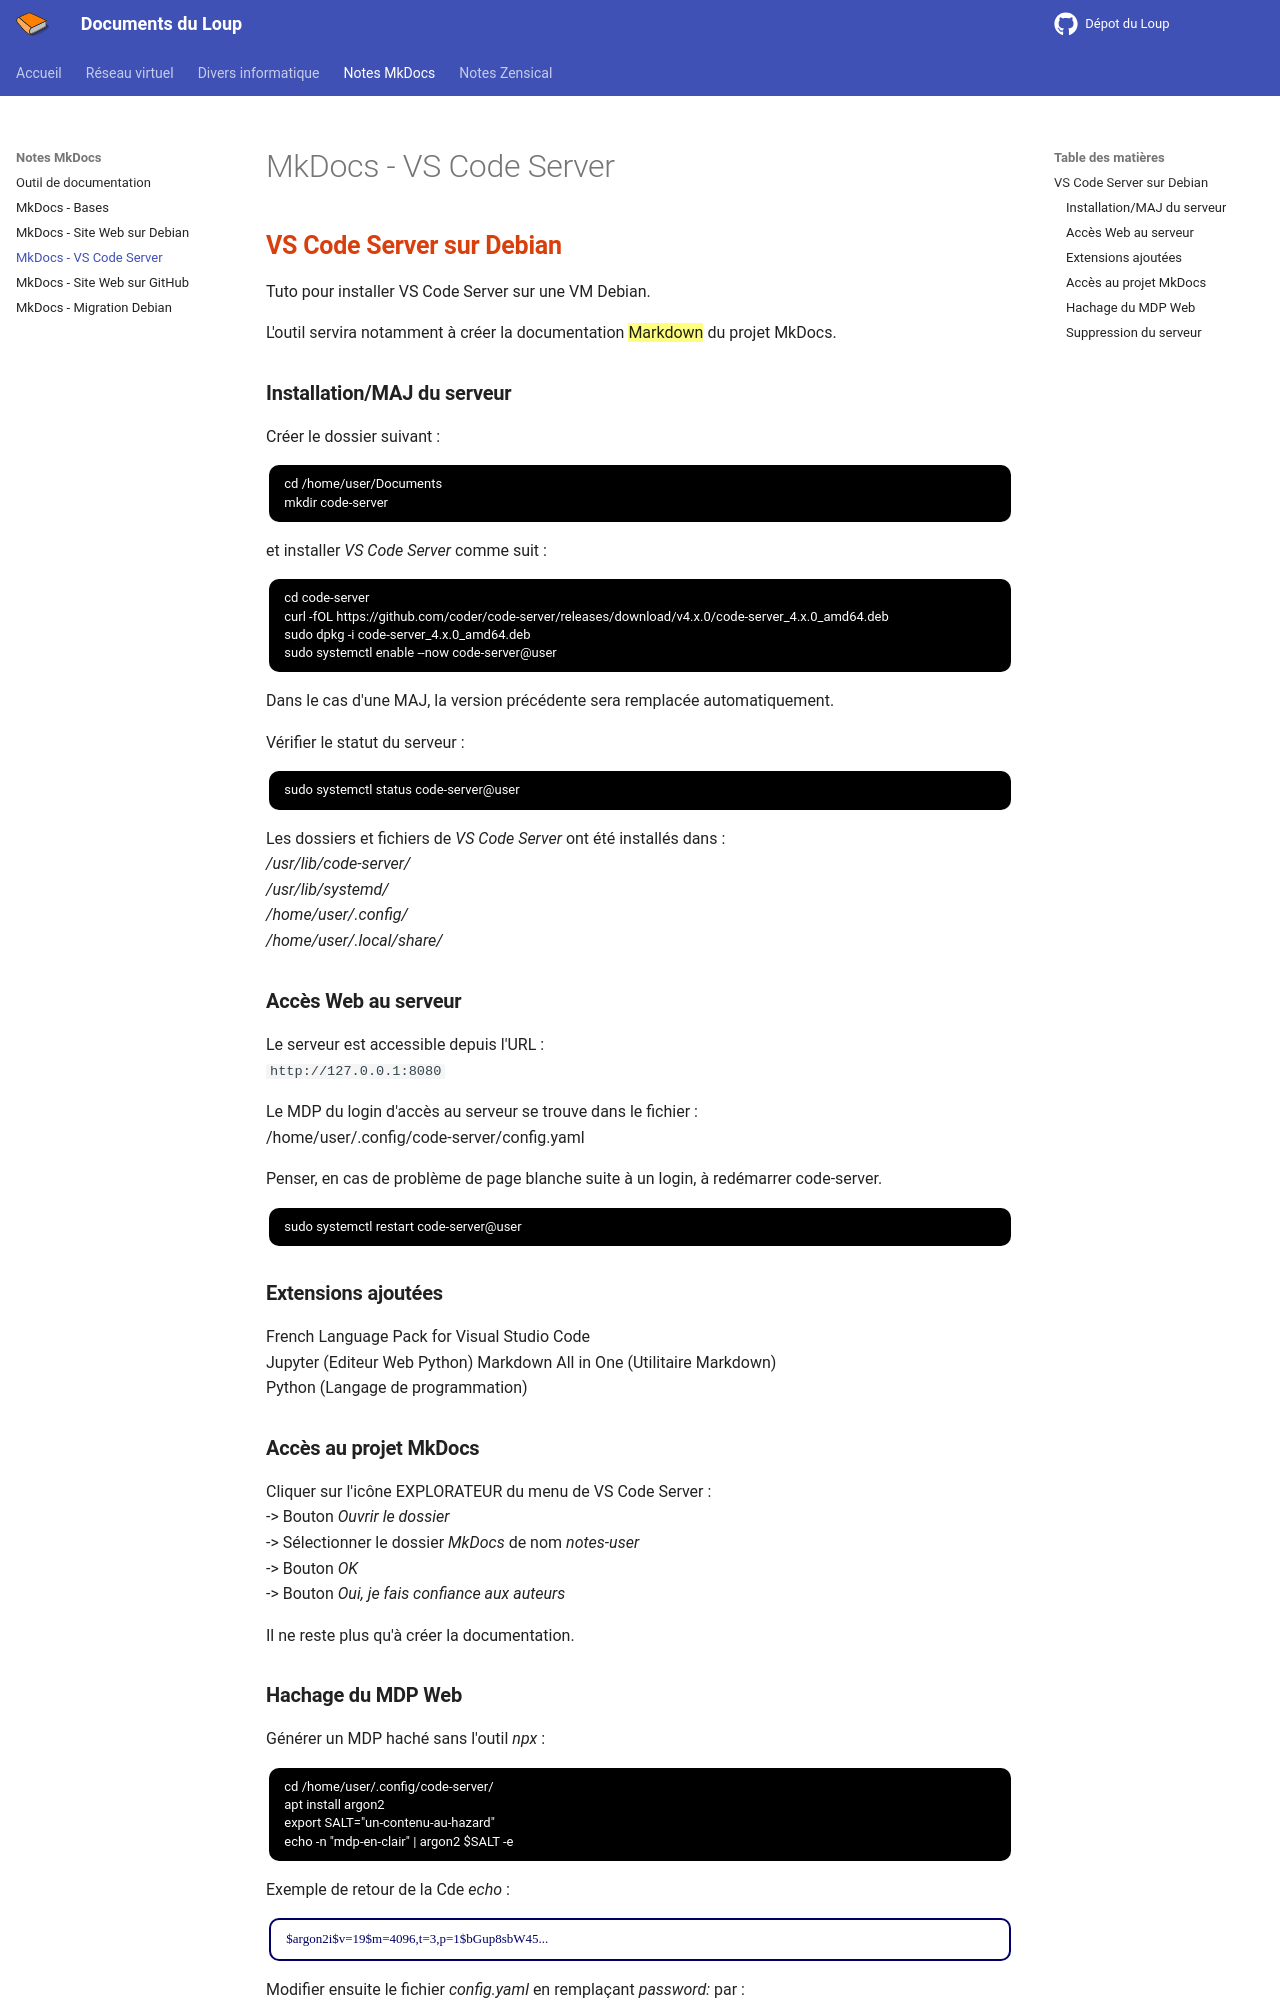

repository: loup79/notes-du-loup · page: mkdocs/vscodeserver-mkdocs/index.html · generator: mkdocs

---
title: MkDocs - VS Code Server
summary: Installation de VS Code Server sur Debian.
author: G.Leloup
date: 2025-01-02
---

## VS Code Server sur Debian

Tuto pour installer VS Code Server sur une VM Debian.

L'outil servira notamment à créer la documentation ==Markdown== du projet MkDocs.

### Installation/MAJ du serveur

Créer le dossier suivant :

```bash
cd /home/user/Documents
mkdir code-server
```

et installer _VS Code Server_ comme suit :

```bash
cd code-server
curl -fOL https://github.com/coder/code-server/releases/download/v4.x.0/code-server_4.x.0_amd64.deb
sudo dpkg -i code-server_4.x.0_amd64.deb
sudo systemctl enable --now code-server@user
```

Dans le cas d'une MAJ, la version précédente sera remplacée automatiquement.

Vérifier le statut du serveur :

```bash
sudo systemctl status code-server@user
```

Les dossiers et fichiers de _VS Code Server_ ont été installés dans :  
_/usr/lib/code-server/_  
_/usr/lib/systemd/_  
_/home/user/.config/_  
_/home/user/.local/share/_

### Accès Web au serveur

Le serveur est accessible depuis l'URL :  
`http://127.0.0.1:8080`

Le MDP du login d'accès au serveur se trouve dans le fichier :  
/home/user/.config/code-server/config.yaml

Penser, en cas de problème de page blanche suite à un login, à redémarrer code-server.

```bash
sudo systemctl restart code-server@user
```

### Extensions ajoutées

French Language Pack for Visual Studio Code  
Jupyter  (Editeur Web Python)
Markdown All in One (Utilitaire Markdown)  
Python  (Langage de programmation)

### Accès au projet MkDocs

Cliquer sur l'icône EXPLORATEUR du menu de VS Code Server :  
-> Bouton _Ouvrir le dossier_  
-> Sélectionner le dossier _MkDocs_ de nom _notes-user_  
-> Bouton _OK_  
-> Bouton _Oui, je fais confiance aux auteurs_

Il ne reste plus qu'à créer la documentation.
